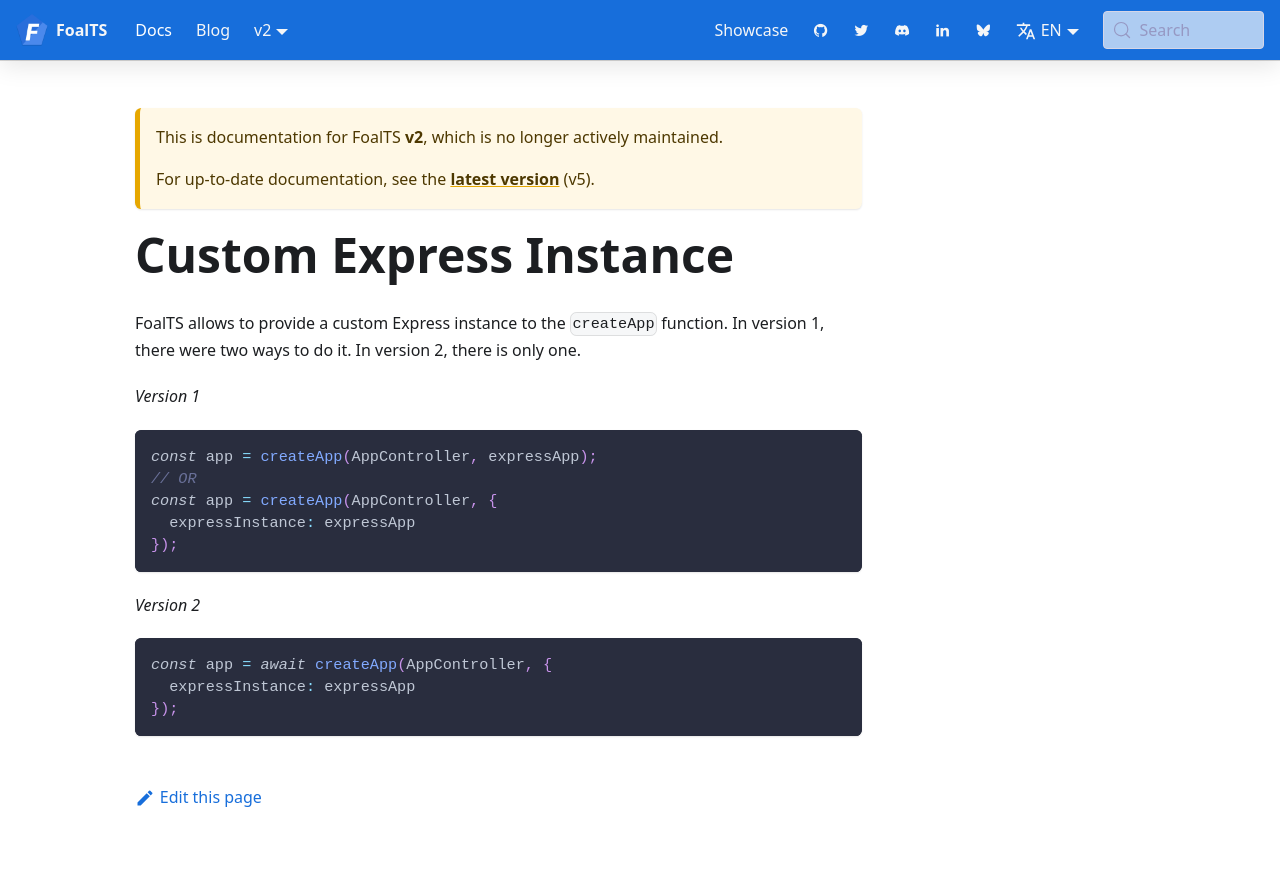

repository: FoalTS/foal · page: docs/2.x/upgrade-to-v2/custom-express-instance/index.html · generator: docusaurus

# Custom Express Instance

FoalTS allows to provide a custom Express instance to the `createApp` function. In version 1, there were two ways to do it. In version 2, there is only one.

*Version 1*
```typescript
const app = createApp(AppController, expressApp);
// OR
const app = createApp(AppController, {
  expressInstance: expressApp
});
```

*Version 2*
```typescript
const app = await createApp(AppController, {
  expressInstance: expressApp
});
```
